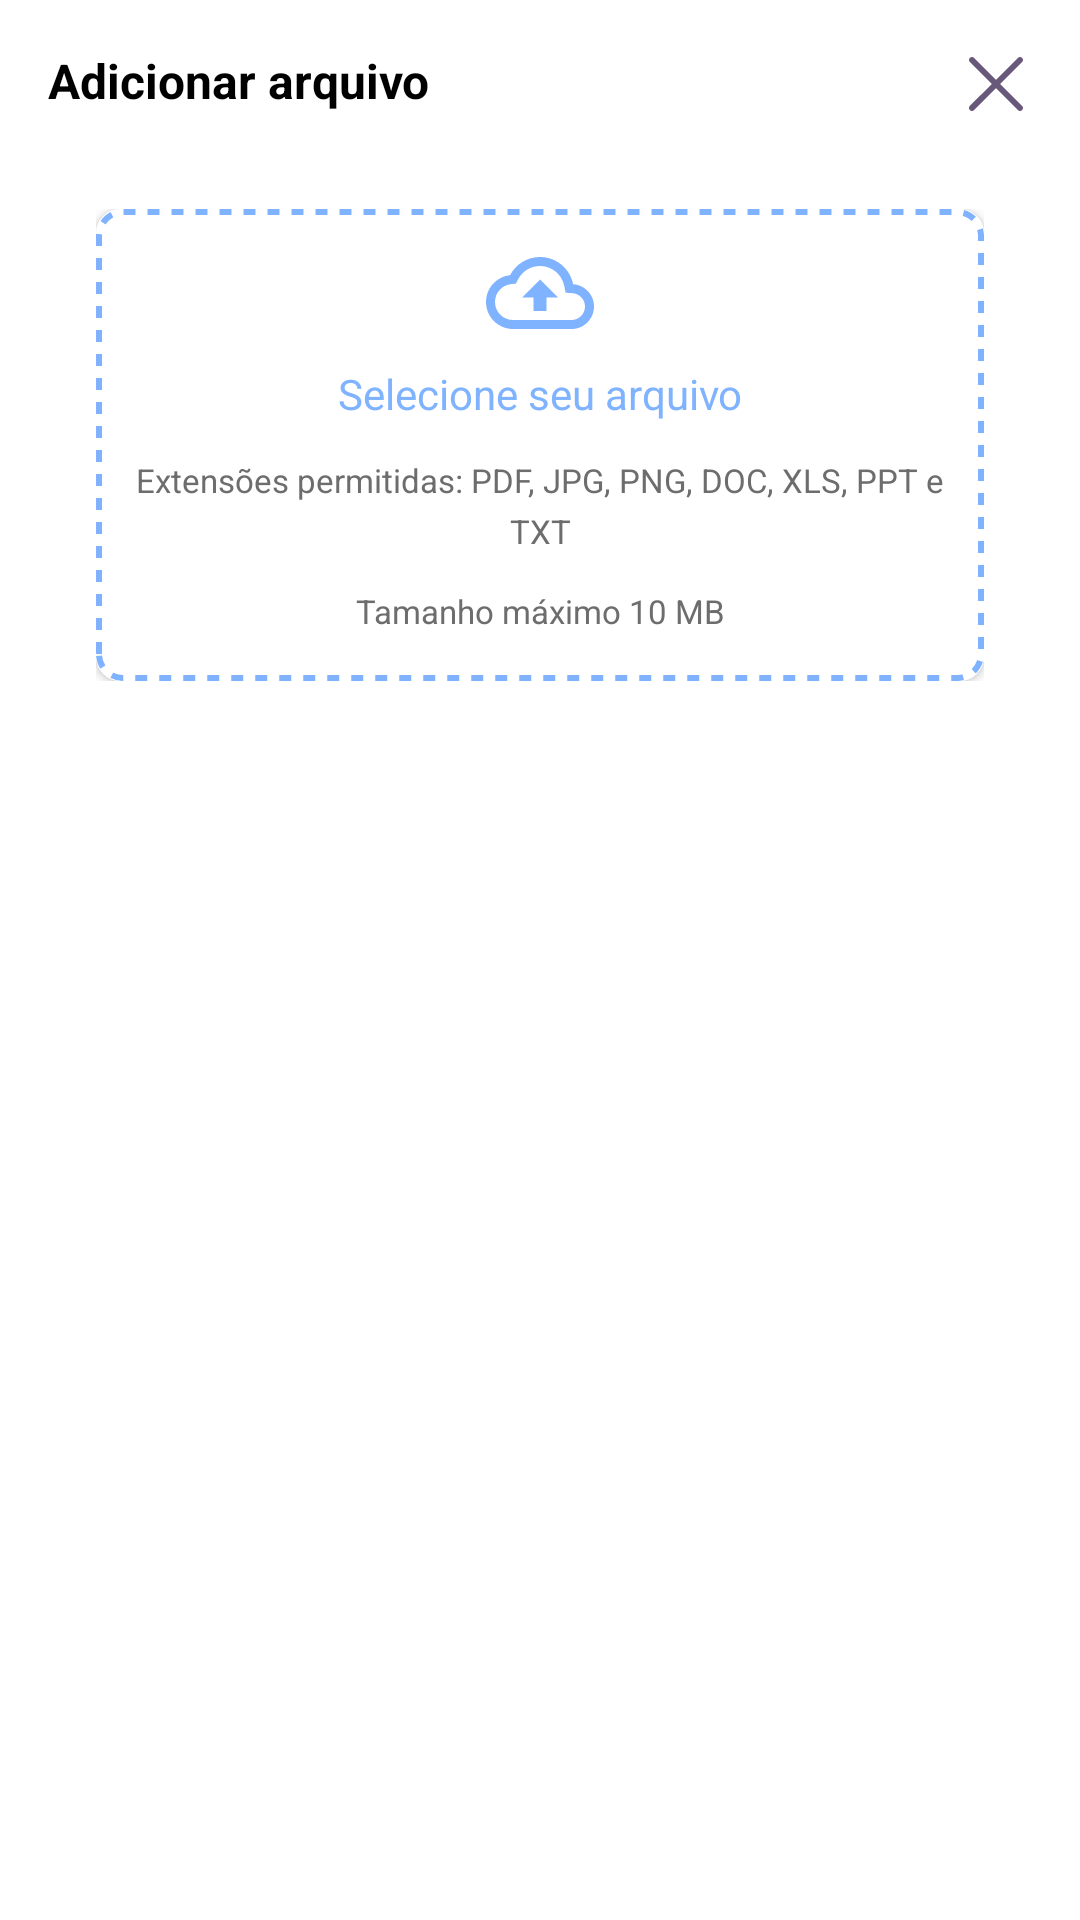

Write the Android layout XML for this screen, with the resource values it uses.
<!-- AndroidManifest.xml: application theme Theme.SchoolMate -->
<!-- res/layout/bottom_sheet_upload_file.xml -->
<?xml version="1.0" encoding="utf-8"?>
<layout
    xmlns:android="http://schemas.android.com/apk/res/android"
    xmlns:app="http://schemas.android.com/apk/res-auto"
    xmlns:tools="http://schemas.android.com/tools">

    <androidx.constraintlayout.widget.ConstraintLayout
        android:layout_width="match_parent"
        android:layout_marginTop="8dp"
        android:background="@drawable/rounded_card"
        android:layout_height="wrap_content"
        android:paddingBottom="20dp">

        <androidx.appcompat.widget.AppCompatImageView
            android:id="@+id/iv_close"
            android:layout_width="24dp"
            android:layout_height="24dp"
            android:layout_margin="16dp"
            app:layout_constraintStart_toEndOf="@id/tv_title"
            app:layout_constraintEnd_toEndOf="parent"
            app:layout_constraintTop_toTopOf="parent"
            app:srcCompat="@drawable/ic_close" />

        <androidx.constraintlayout.widget.Guideline
            android:id="@+id/guide_start"
            android:layout_width="wrap_content"
            android:layout_height="wrap_content"
            android:orientation="vertical"
            app:layout_constraintGuide_begin="16dp" />

        <androidx.constraintlayout.widget.Guideline
            android:id="@+id/guide_end"
            android:layout_width="wrap_content"
            android:layout_height="wrap_content"
            android:orientation="vertical"
            app:layout_constraintGuide_end="16dp" />

        <TextView
            android:id="@+id/tv_title"
            style="@style/Theme.SchoolMate.Title"
            android:textStyle="bold"
            android:layout_width="0dp"
            android:textSize="16sp"
            android:layout_height="wrap_content"
            app:layout_constraintEnd_toStartOf="@id/iv_close"
            app:layout_constraintStart_toStartOf="@id/guide_start"
            app:layout_constraintTop_toTopOf="@id/iv_close"
            android:text="@string/add_file" />


        <include
            android:id="@+id/cl_choose_file"
            layout="@layout/choose_file"
            android:layout_width="0dp"
            android:layout_height="wrap_content"
            android:layout_marginTop="16dp"
            app:layout_constraintEnd_toEndOf="@id/guide_end"
            app:layout_constraintStart_toStartOf="@id/guide_start"
            app:layout_constraintTop_toBottomOf="@id/tv_title" />

        <include
            android:id="@+id/cl_await_file"
            layout="@layout/await_upload_file"
            android:visibility="gone"
            android:layout_width="0dp"
            android:layout_height="wrap_content"
            android:layout_marginTop="16dp"
            app:layout_constraintEnd_toEndOf="@id/guide_end"
            app:layout_constraintStart_toStartOf="@id/guide_start"
            app:layout_constraintTop_toBottomOf="@id/tv_title" />

        <include
            android:id="@+id/cl_error_file"
            layout="@layout/error_upload_file"
            android:visibility="gone"
            android:layout_width="0dp"
            android:layout_height="wrap_content"
            android:layout_marginTop="16dp"
            app:layout_constraintEnd_toEndOf="@id/guide_end"
            app:layout_constraintStart_toStartOf="@id/guide_start"
            app:layout_constraintTop_toBottomOf="@id/tv_title" />


    </androidx.constraintlayout.widget.ConstraintLayout>
</layout>
<!-- res/layout/choose_file.xml (included above) -->
<?xml version="1.0" encoding="utf-8"?>
<androidx.constraintlayout.widget.ConstraintLayout
    xmlns:android="http://schemas.android.com/apk/res/android"
    xmlns:app="http://schemas.android.com/apk/res-auto"
    android:layout_width="match_parent"
    android:layout_height="match_parent">

    <androidx.constraintlayout.widget.ConstraintLayout
        android:id="@+id/cl_choose_file"
        android:layout_width="match_parent"
        android:layout_marginTop="16dp"
        android:layout_marginStart="16dp"
        android:layout_marginEnd="16dp"
        app:layout_constraintStart_toStartOf="parent"
        app:layout_constraintEnd_toEndOf="parent"
        app:layout_constraintTop_toTopOf="parent"
        android:layout_height="wrap_content">

        <androidx.cardview.widget.CardView
            android:layout_width="0dp"
            app:cardCornerRadius="8dp"
            android:background="@drawable/rounded_card_stroke"
            android:layout_height="wrap_content"
            app:layout_constraintStart_toStartOf="parent"
            app:layout_constraintEnd_toEndOf="parent"
            app:layout_constraintTop_toTopOf="parent"
            app:layout_constraintBottom_toBottomOf="parent">

            <androidx.constraintlayout.widget.ConstraintLayout
                android:layout_width="match_parent"
                android:background="@drawable/rounded_card_stroke"
                android:paddingBottom="16dp"
                android:layout_height="wrap_content">

                <androidx.appcompat.widget.AppCompatImageView
                    android:id="@+id/iv_upload"
                    android:layout_width="wrap_content"
                    android:layout_height="wrap_content"
                    android:layout_gravity="center"
                    android:layout_margin="16dp"
                    app:layout_constraintStart_toStartOf="parent"
                    app:layout_constraintEnd_toEndOf="parent"
                    app:layout_constraintTop_toTopOf="parent"
                    app:srcCompat="@drawable/ic_upload" />

                <TextView
                    android:id="@+id/tx_chooose_your_file"
                    android:layout_width="wrap_content"
                    android:layout_height="wrap_content"
                    android:layout_marginTop="12dp"
                    android:textColor="@color/colorLink"
                    app:layout_constraintStart_toStartOf="parent"
                    app:layout_constraintEnd_toEndOf="parent"
                    app:layout_constraintTop_toBottomOf="@id/iv_upload"
                    android:text="@string/select_your_file"/>

                <TextView
                    android:id="@+id/tx_extensions_allowed"
                    android:layout_width="wrap_content"
                    android:layout_height="wrap_content"
                    android:layout_marginTop="4dp"
                    android:gravity="center"
                    android:textSize="11sp"
                    android:padding="8dp"
                    android:lineSpacingExtra="4dp"
                    android:textColor="@color/text_gray"
                    app:layout_constraintStart_toStartOf="parent"
                    app:layout_constraintEnd_toEndOf="parent"
                    app:layout_constraintTop_toBottomOf="@id/tx_chooose_your_file"
                    android:text="@string/extensions_allowed"/>

                <TextView
                    android:id="@+id/tx_max_size"
                    android:layout_width="wrap_content"
                    android:layout_height="wrap_content"
                    android:layout_marginTop="4dp"
                    android:gravity="center"
                    android:textSize="11sp"
                    android:textColor="@color/text_gray"
                    app:layout_constraintStart_toStartOf="parent"
                    app:layout_constraintEnd_toEndOf="parent"
                    app:layout_constraintTop_toBottomOf="@id/tx_extensions_allowed"
                    android:text="@string/max_size_file"/>

            </androidx.constraintlayout.widget.ConstraintLayout>

        </androidx.cardview.widget.CardView>


    </androidx.constraintlayout.widget.ConstraintLayout>

</androidx.constraintlayout.widget.ConstraintLayout>
<!-- res/layout/await_upload_file.xml (included above) -->
<?xml version="1.0" encoding="utf-8"?>
<androidx.constraintlayout.widget.ConstraintLayout
    xmlns:android="http://schemas.android.com/apk/res/android"
    xmlns:app="http://schemas.android.com/apk/res-auto"
    android:layout_width="match_parent"
    android:layout_height="match_parent">

    <androidx.constraintlayout.widget.ConstraintLayout
        android:id="@+id/cl_await_file"
        android:layout_width="match_parent"
        android:layout_marginTop="16dp"
        android:layout_marginStart="16dp"
        android:layout_marginEnd="16dp"
        app:layout_constraintStart_toStartOf="parent"
        app:layout_constraintEnd_toEndOf="parent"
        app:layout_constraintTop_toTopOf="parent"
        android:layout_height="wrap_content">

        <androidx.cardview.widget.CardView
            android:layout_width="0dp"
            android:layout_height="wrap_content"
            app:cardCornerRadius="8dp"
            app:layout_constraintStart_toStartOf="parent"
            app:layout_constraintEnd_toEndOf="parent"
            app:layout_constraintTop_toTopOf="parent"
            app:layout_constraintBottom_toBottomOf="parent">

            <androidx.constraintlayout.widget.ConstraintLayout
                android:layout_width="match_parent"
                android:paddingBottom="16dp"
                android:background="@drawable/round_card_border_blue"
                android:layout_height="wrap_content">

                <androidx.core.widget.ContentLoadingProgressBar
                    android:id="@+id/iv_upload"
                    style="@style/Widget.AppCompat.ProgressBar"
                    android:layout_width="wrap_content"
                    android:layout_height="wrap_content"
                    android:layout_marginTop="16dp"
                    android:indeterminateTint="@color/colorLink"
                    app:layout_constraintEnd_toEndOf="parent"
                    app:layout_constraintStart_toStartOf="parent"
                    app:layout_constraintTop_toTopOf="parent" />

                <TextView
                    android:id="@+id/tx_upload_file"
                    android:layout_width="wrap_content"
                    android:layout_height="wrap_content"
                    android:layout_marginTop="12dp"
                    android:textColor="@color/text_gray"
                    app:layout_constraintStart_toStartOf="parent"
                    app:layout_constraintEnd_toEndOf="parent"
                    app:layout_constraintTop_toBottomOf="@id/iv_upload"
                    android:text="@string/uploading_file"/>


            </androidx.constraintlayout.widget.ConstraintLayout>

        </androidx.cardview.widget.CardView>


    </androidx.constraintlayout.widget.ConstraintLayout>

</androidx.constraintlayout.widget.ConstraintLayout>
<!-- res/layout/error_upload_file.xml (included above) -->
<?xml version="1.0" encoding="utf-8"?>
<androidx.constraintlayout.widget.ConstraintLayout
    xmlns:android="http://schemas.android.com/apk/res/android"
    xmlns:app="http://schemas.android.com/apk/res-auto"
    xmlns:tools="http://schemas.android.com/tools"
    android:layout_width="match_parent"
    android:layout_height="match_parent">

    <androidx.constraintlayout.widget.ConstraintLayout
        android:id="@+id/cl_error_upload_file"
        android:layout_width="match_parent"
        android:layout_marginTop="16dp"
        android:layout_marginStart="16dp"
        android:layout_marginEnd="16dp"
        app:layout_constraintStart_toStartOf="parent"
        app:layout_constraintEnd_toEndOf="parent"
        app:layout_constraintTop_toTopOf="parent"
        android:layout_height="wrap_content">

        <androidx.cardview.widget.CardView
            android:id="@+id/cv_error"
            android:layout_width="0dp"
            android:layout_height="wrap_content"
            app:cardCornerRadius="8dp"
            app:layout_constraintStart_toStartOf="parent"
            app:layout_constraintEnd_toEndOf="parent"
            app:layout_constraintTop_toTopOf="parent">

            <androidx.constraintlayout.widget.ConstraintLayout
                android:layout_width="match_parent"
                android:paddingBottom="16dp"
                android:background="@drawable/rounded_card_error"
                android:layout_height="wrap_content">

                <androidx.appcompat.widget.AppCompatImageView
                    android:id="@+id/iv_upload"
                    android:layout_width="wrap_content"
                    android:layout_height="wrap_content"
                    android:layout_gravity="center"
                    android:layout_margin="16dp"
                    app:layout_constraintStart_toStartOf="parent"
                    app:layout_constraintEnd_toEndOf="parent"
                    app:layout_constraintTop_toTopOf="parent"
                    app:srcCompat="@drawable/ic_error" />

                <TextView
                    android:id="@+id/tx_upload_file"
                    android:layout_width="wrap_content"
                    android:layout_height="wrap_content"
                    android:layout_marginTop="12dp"
                    android:textStyle="bold"
                    android:textColor="@color/text_gray"
                    app:layout_constraintStart_toStartOf="parent"
                    app:layout_constraintEnd_toEndOf="parent"
                    app:layout_constraintTop_toBottomOf="@id/iv_upload"
                    android:text="@string/error_to_upload_file"/>

                <TextView
                    android:id="@+id/tx_error_message"
                    android:layout_width="wrap_content"
                    android:layout_height="wrap_content"
                    android:layout_marginTop="12dp"
                    android:textColor="@color/text_gray"
                    app:layout_constraintStart_toStartOf="parent"
                    app:layout_constraintEnd_toEndOf="parent"
                    app:layout_constraintTop_toBottomOf="@id/tx_upload_file"
                    tools:text="Verifique o tamanho ou formato"/>

            </androidx.constraintlayout.widget.ConstraintLayout>

        </androidx.cardview.widget.CardView>

        <com.google.android.material.button.MaterialButton
            android:id="@+id/btn_try_again"
            style="@style/Theme.SchoolMate.OutlinedButton"
            android:text="@string/try_again"
            android:layout_marginStart="16dp"
            android:layout_marginEnd="16dp"
            android:layout_width="0dp"
            android:layout_marginTop="16dp"
            android:layout_marginBottom="24dp"
            app:layout_constraintBottom_toBottomOf="parent"
            app:layout_constraintStart_toStartOf="parent"
            app:layout_constraintEnd_toEndOf="parent"
            app:layout_constraintTop_toBottomOf="@id/cv_error" />


    </androidx.constraintlayout.widget.ConstraintLayout>

</androidx.constraintlayout.widget.ConstraintLayout>
<!-- resources referenced by this layout -->
<resources>
  <color name="colorLink">#80B3FF</color>
  <color name="text_gray">#6D6D6D</color>
  <!-- drawable round_card_border_blue (drawable) -->
  <?xml version="1.0" encoding="utf-8"?>
  <shape xmlns:android="http://schemas.android.com/apk/res/android" android:shape="rectangle">
      <corners android:radius="8dp" />
      <stroke
          android:width="2dp"
          android:color="#80B3FF" />
      <solid android:color="#FFFFFF" />
  </shape>
  <!-- drawable rounded_card (drawable) -->
  <?xml version="1.0" encoding="UTF-8"?>
  <shape xmlns:android="http://schemas.android.com/apk/res/android">
  
      <solid android:color="@color/white" />
  
      <corners
          android:topLeftRadius="16dp"
          android:topRightRadius="16dp" />
  </shape>
  <!-- drawable rounded_card_error (drawable) -->
  <?xml version="1.0" encoding="utf-8"?>
  <layer-list xmlns:android="http://schemas.android.com/apk/res/android">
      
      <item>
          <shape android:shape="rectangle">
              <corners android:radius="8dp" />
              <solid android:color="@color/background_error" />
          </shape>
      </item>
  </layer-list>
  <string name="add_file">Adicionar arquivo</string>
  <string name="error_to_upload_file">Não foi possível subir o arquivo</string>
  <string name="extensions_allowed">Extensões permitidas: PDF, JPG, PNG, DOC, XLS, PPT e TXT</string>
  <string name="max_size_file">Tamanho máximo 10 MB</string>
  <string name="select_your_file">Selecione seu arquivo</string>
  <string name="try_again">Tentar novamente</string>
  <string name="uploading_file">Subindo arquivo</string>
  <style name="Theme.SchoolMate.Title">
          <item name="fontFamily">@font/helvetica_neue_medium</item>
          <item name="android:textSize">16sp</item>
          <item name="android:fontWeight">500</item>
      </style>
  <style name="Theme.SchoolMate" parent="Theme.MaterialComponents.Light.NoActionBar">
          <item name="colorPrimary">@color/colorPrimary</item>
          <item name="colorPrimaryDark">@color/colorPrimary</item>
          <item name="colorAccent">@color/colorPrimary</item>
          <item name="android:statusBarColor">@color/colorPrimary</item>
          <item name="fontFamily">@font/helvetica_neue_medium</item>
          <item name="materialButtonStyle">@style/Theme.SchoolMate.Button</item>
          <item name="textInputStyle">@style/AppTheme.TextInput</item>
          <item name="android:textColor">@color/black</item>
  
      </style>
  <color name="white">#ffffff</color>
  <color name="background_error">#FFE3E3</color>
  <style name="ShapeAppearanceOverlay.MyApp.Button.Rounded" parent="">
          <item name="cornerFamily">rounded</item>
          <item name="cornerSize">8dp</item>
      </style>
  <color name="colorPrimary">#330150</color>
  <style name="Theme.SchoolMate.Button" parent="Widget.MaterialComponents.Button">
          <item name="android:layout_height">50dp</item>
          <item name="android:layout_width">wrap_content</item>
          <item name="textAllCaps">false</item>
          <item name="borderRound">8dp</item>
          <item name="android:textSize">14sp</item>
          <item name="android:textStyle">bold</item>
          <item name="android:insetTop">0dp</item>
          <item name="android:insetLeft">0dp</item>
          <item name="android:insetBottom">0dp</item>
          <item name="android:insetRight">0dp</item>
      </style>
  <color name="black">#000000</color>
  <color name="gray_input">#F4F4F4</color>
  <color name="secondText">#994a4a4a</color>
  <color name="red">#e70000</color>
</resources>
